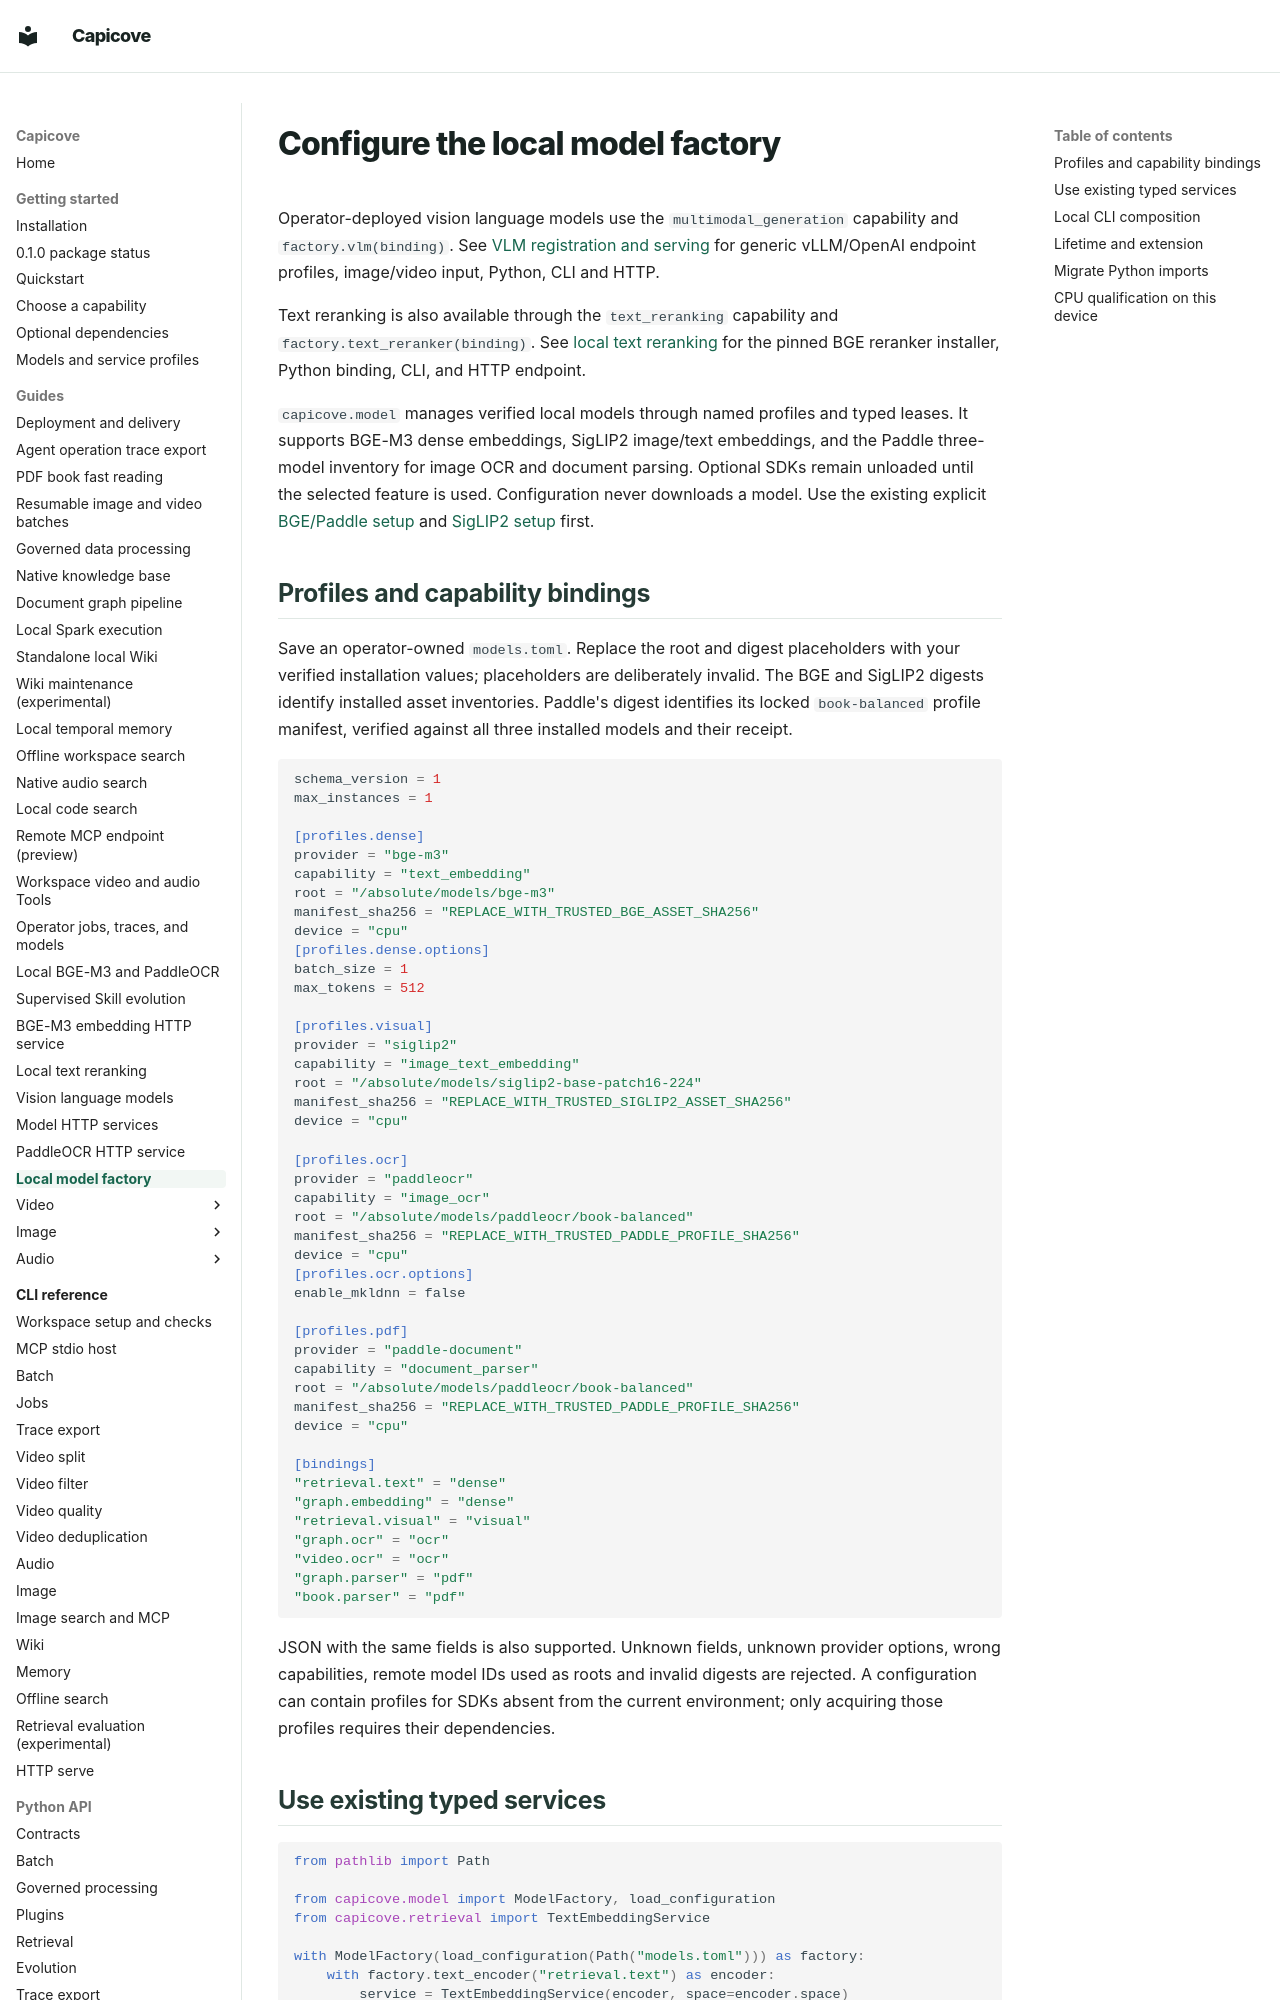

repository: happyBayes/capicove · page: guides/model-factory/index.html · generator: mkdocs

# Configure the local model factory

Operator-deployed vision language models use the `multimodal_generation`
capability and `factory.vlm(binding)`. See [VLM registration and serving](vlm.md)
for generic vLLM/OpenAI endpoint profiles, image/video input, Python, CLI and HTTP.

Text reranking is also available through the `text_reranking` capability and
`factory.text_reranker(binding)`. See [local text reranking](reranker.md) for the
pinned BGE reranker installer, Python binding, CLI, and HTTP endpoint.

`capicove.model` manages verified local models through named profiles and typed
leases. It supports BGE-M3 dense embeddings, SigLIP2 image/text embeddings, and the
Paddle three-model inventory for image OCR and document parsing. Optional SDKs
remain unloaded until the selected feature is used. Configuration never downloads
a model. Use the existing explicit [BGE/Paddle setup](local-bge-paddle.md) and
[SigLIP2 setup](image/siglip2-local-retrieval.md) first.

## Profiles and capability bindings

Save an operator-owned `models.toml`. Replace the root and digest placeholders
with your verified installation values; placeholders are deliberately invalid.
The BGE and SigLIP2 digests identify installed asset inventories. Paddle's digest
identifies its locked `book-balanced` profile manifest, verified against all three
installed models and their receipt.

```toml
schema_version = 1
max_instances = 1

[profiles.dense]
provider = "bge-m3"
capability = "text_embedding"
root = "/absolute/models/bge-m3"
manifest_sha256 = "REPLACE_WITH_TRUSTED_BGE_ASSET_SHA256"
device = "cpu"
[profiles.dense.options]
batch_size = 1
max_tokens = 512

[profiles.visual]
provider = "siglip2"
capability = "image_text_embedding"
root = "/absolute/models/siglip2-base-patch16-224"
manifest_sha256 = "REPLACE_WITH_TRUSTED_SIGLIP2_ASSET_SHA256"
device = "cpu"

[profiles.ocr]
provider = "paddleocr"
capability = "image_ocr"
root = "/absolute/models/paddleocr/book-balanced"
manifest_sha256 = "REPLACE_WITH_TRUSTED_PADDLE_PROFILE_SHA256"
device = "cpu"
[profiles.ocr.options]
enable_mkldnn = false

[profiles.pdf]
provider = "paddle-document"
capability = "document_parser"
root = "/absolute/models/paddleocr/book-balanced"
manifest_sha256 = "REPLACE_WITH_TRUSTED_PADDLE_PROFILE_SHA256"
device = "cpu"

[bindings]
"retrieval.text" = "dense"
"graph.embedding" = "dense"
"retrieval.visual" = "visual"
"graph.ocr" = "ocr"
"video.ocr" = "ocr"
"graph.parser" = "pdf"
"book.parser" = "pdf"
```

JSON with the same fields is also supported. Unknown fields, unknown provider
options, wrong capabilities, remote model IDs used as roots and invalid digests
are rejected. A configuration can contain profiles for SDKs absent from the
current environment; only acquiring those profiles requires their dependencies.
